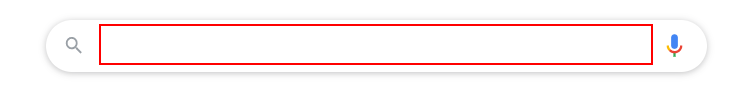
Task: Race RPA Training
Workflow: [number redacted] Lab1 Ex7.1.1 Screen Scraping-Practice 1

Step 1: type "Text Images[k(enter)]" into the text box in window 'Google*' (chrome.exe)

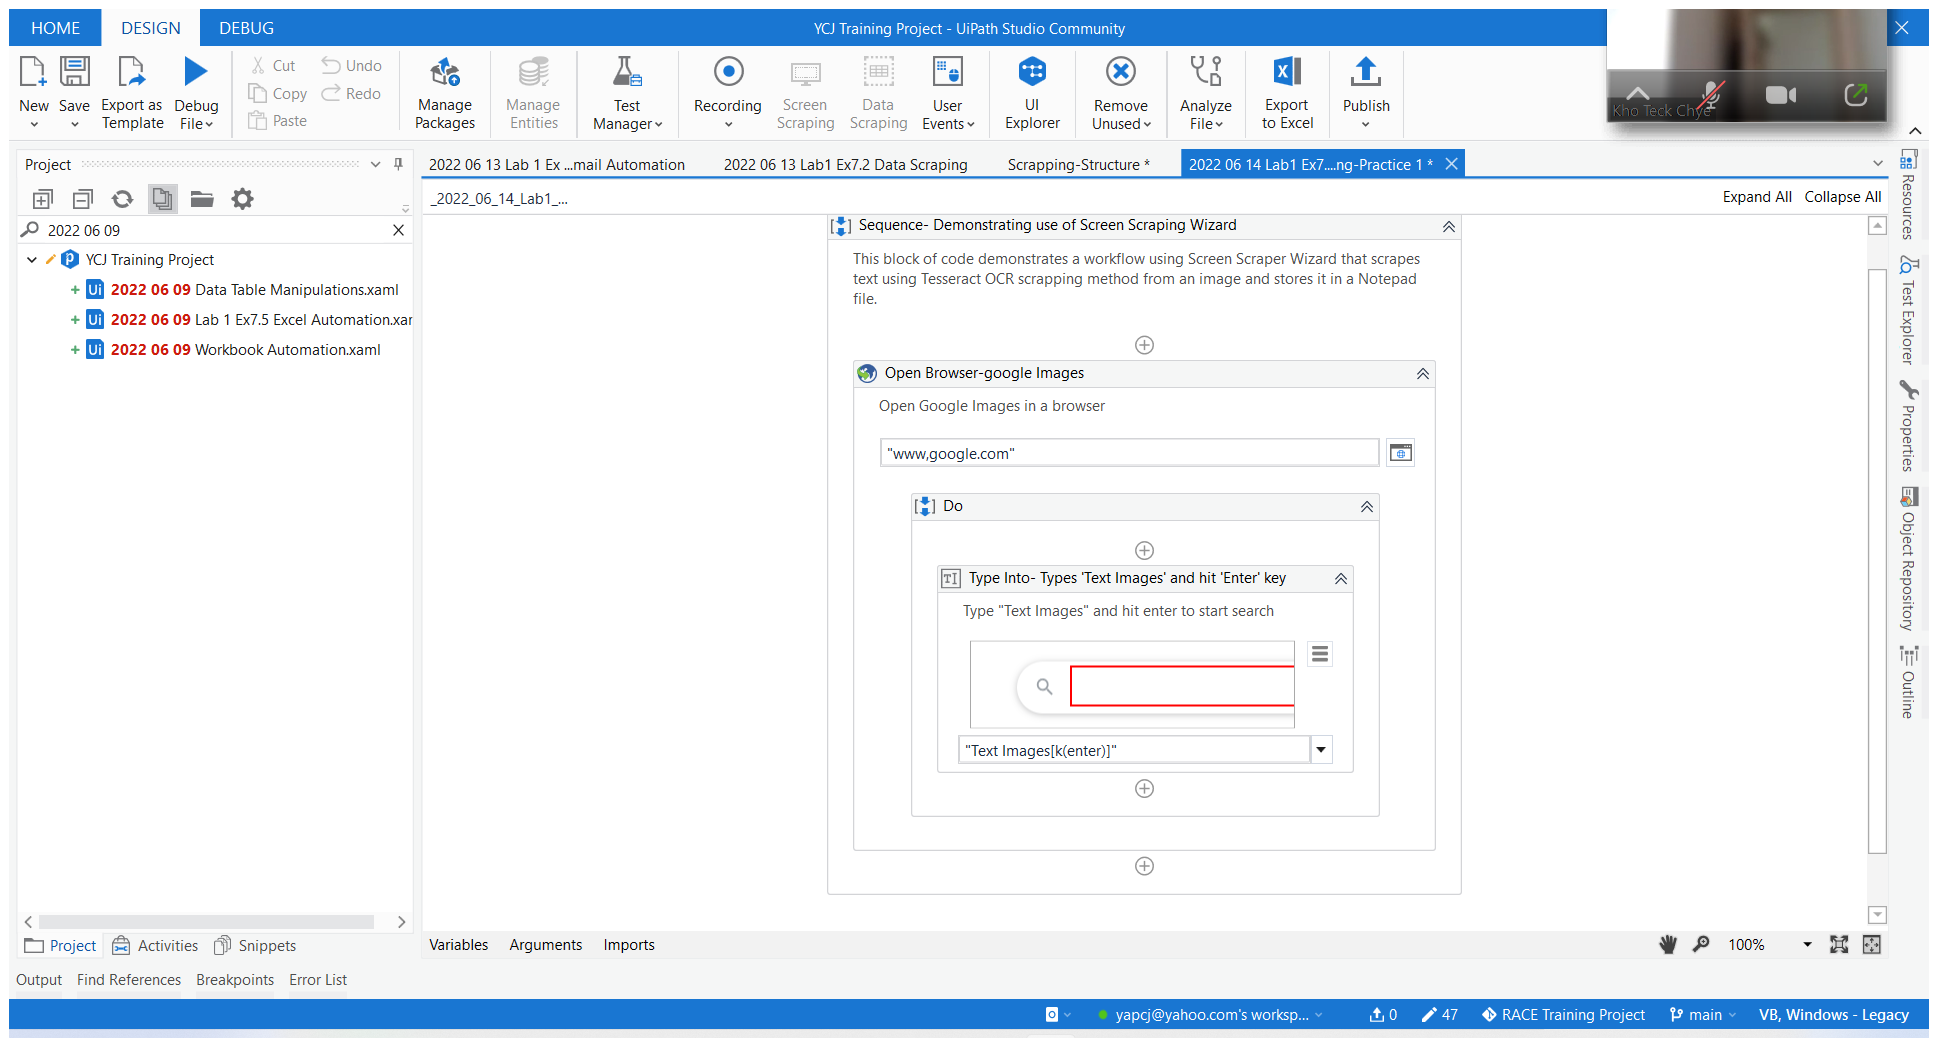
Step 2: Attach Browser 'TextImage Page' in window 'Text Images - Google Search' (chrome.exe)

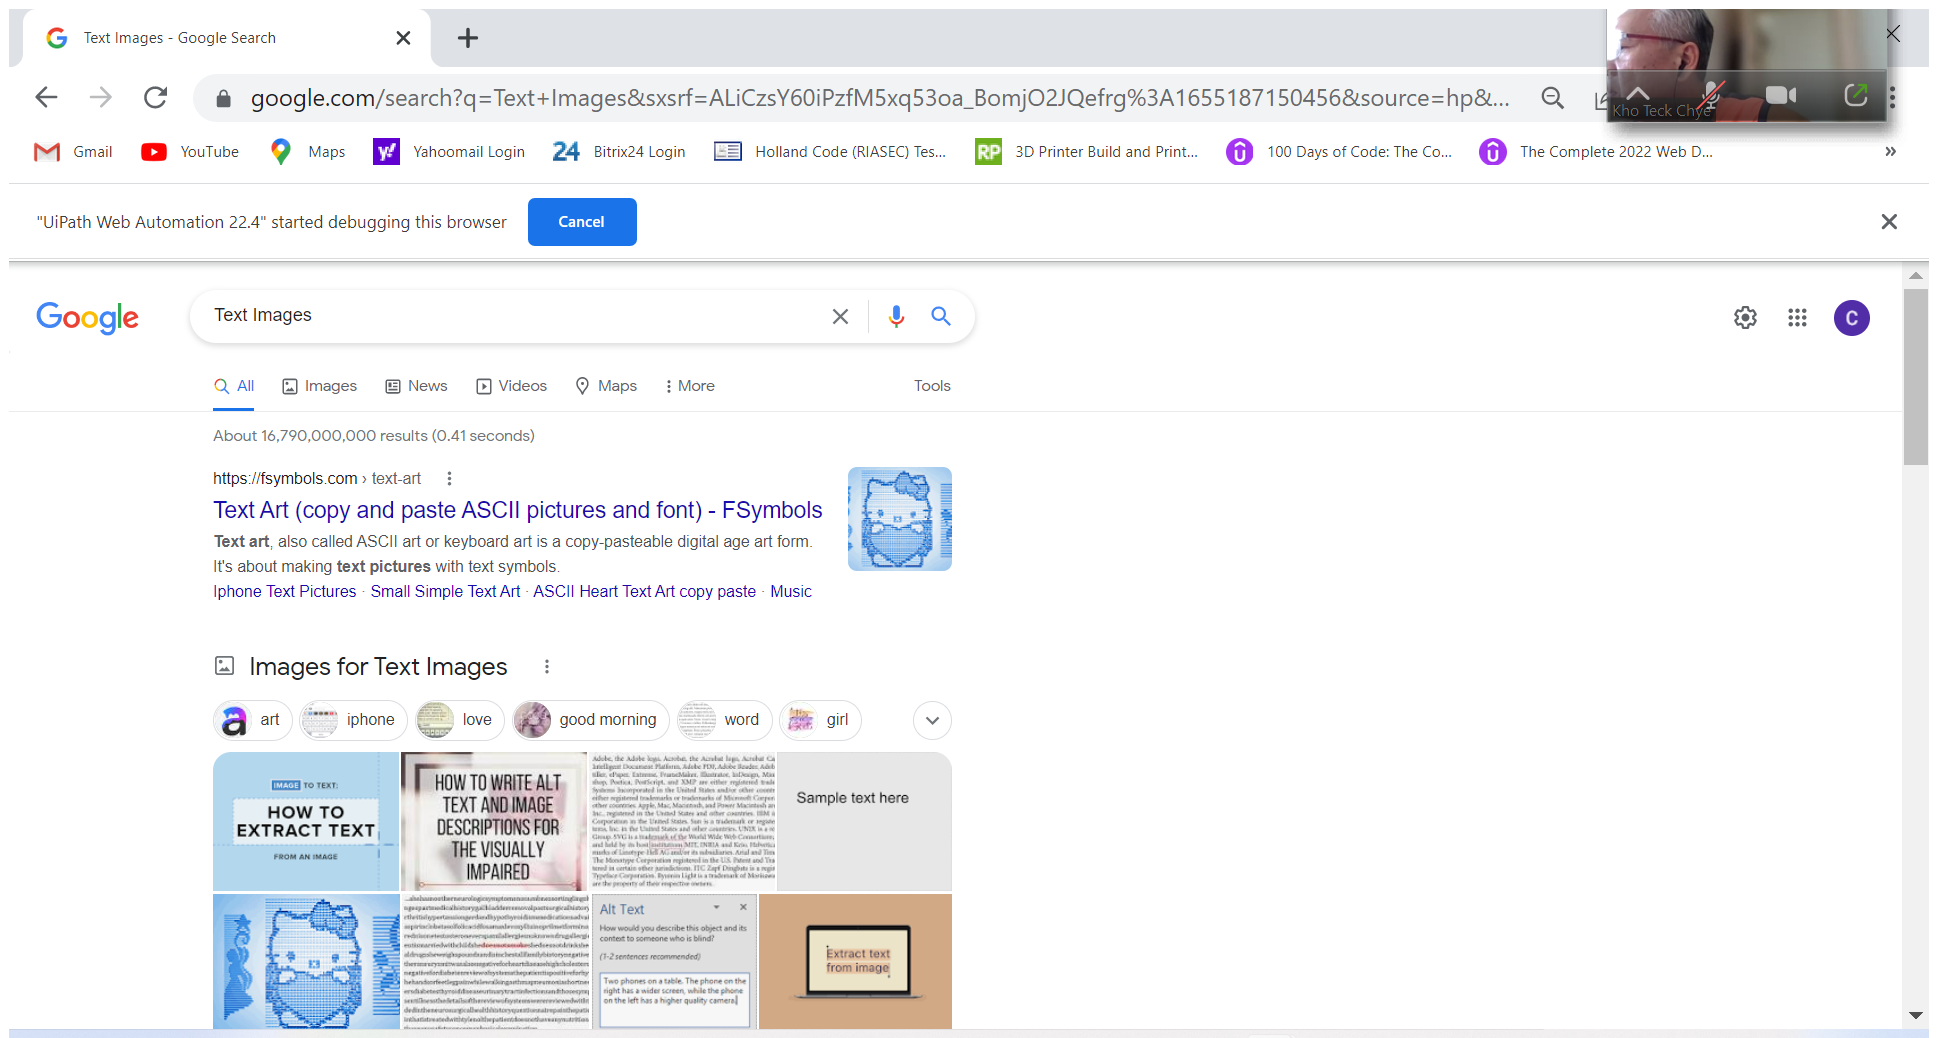
Step 3: Attach Browser 'TextImage Page' in window 'Text Images - Google Search' (chrome.exe)

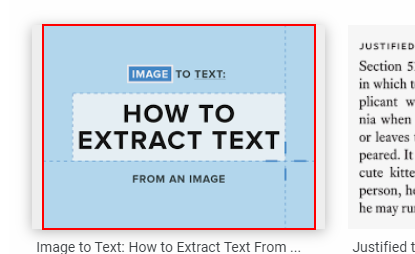
Step 4: get-text from the image